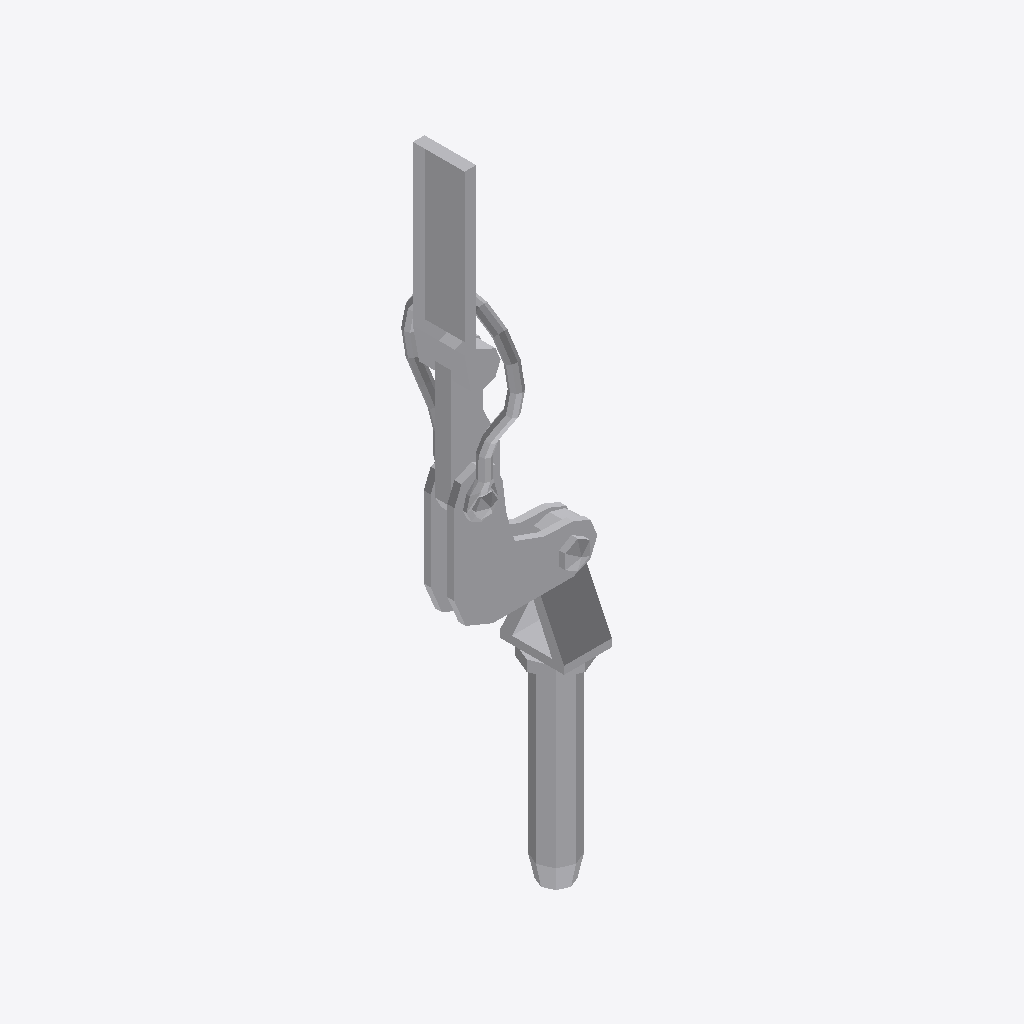
Isometric view of an IFC building model (IFC-SPF (STEP), schema IFC4, length unit metre), seen from the south-west, elements coloured by IFC class: 5 other elements (light grey).
Extent 0.124 m × 0.101 m × 0.582 m (x, y, z). Elements (5): 5 IfcBuildingElementProxy.

HEADER;
FILE_DESCRIPTION(('ViewDefinition [ReferenceView_V1.2]','ExchangeRequirement [Any]'),'2;1');
FILE_NAME('part3.ifc','2025-07-28T16:01:49',('FLYING'),('Trimble Inc.'),'TrimBimToIFC rel. 4.0.2','Trimble Inc. - SketchUp - 2025.0','IFC4 model');
FILE_SCHEMA(('IFC4'));
ENDSEC;
DATA;
#32=IFCPROJECT('0000000000000000000001',#5,'Undefined',$,$,$,$,(#31),#25);
#33=IFCSITE('0000000000000000000002',#5,$,$,$,$,$,$,.ELEMENT.,$,$,$,$,$);
#243=IFCBUILDINGELEMENTPROXY('2b5txr0cXAchQ7oj5Tf$8c',#5,'Minecart_4_Defintion Minecart_4',$,$,#66,#242,$,$);
#799=IFCBUILDINGELEMENTPROXY('34q9Gg$Rf0yf88t62fsvYu',#5,'Minecart_5_Defintion Minecart_5',$,$,#66,#798,$,$);
#109=IFCBUILDINGELEMENTPROXY('1b2851ba113wJ33UGi6m2_',#5,'Minecart_9_Defintion Minecart_9',$,$,#66,#108,$,$);
#642=IFCBUILDINGELEMENTPROXY('3ZkWjyMD55xRQFCHJxpUSg',#5,'Minecart_3_Defintion Minecart_3',$,$,#66,#641,$,$);
#693=IFCBUILDINGELEMENTPROXY('37$zmVk_rEUQXhZ7zBmqP9',#5,'Minecart_7_Defintion Minecart_7',$,$,#66,#692,$,$);
ENDSEC;
